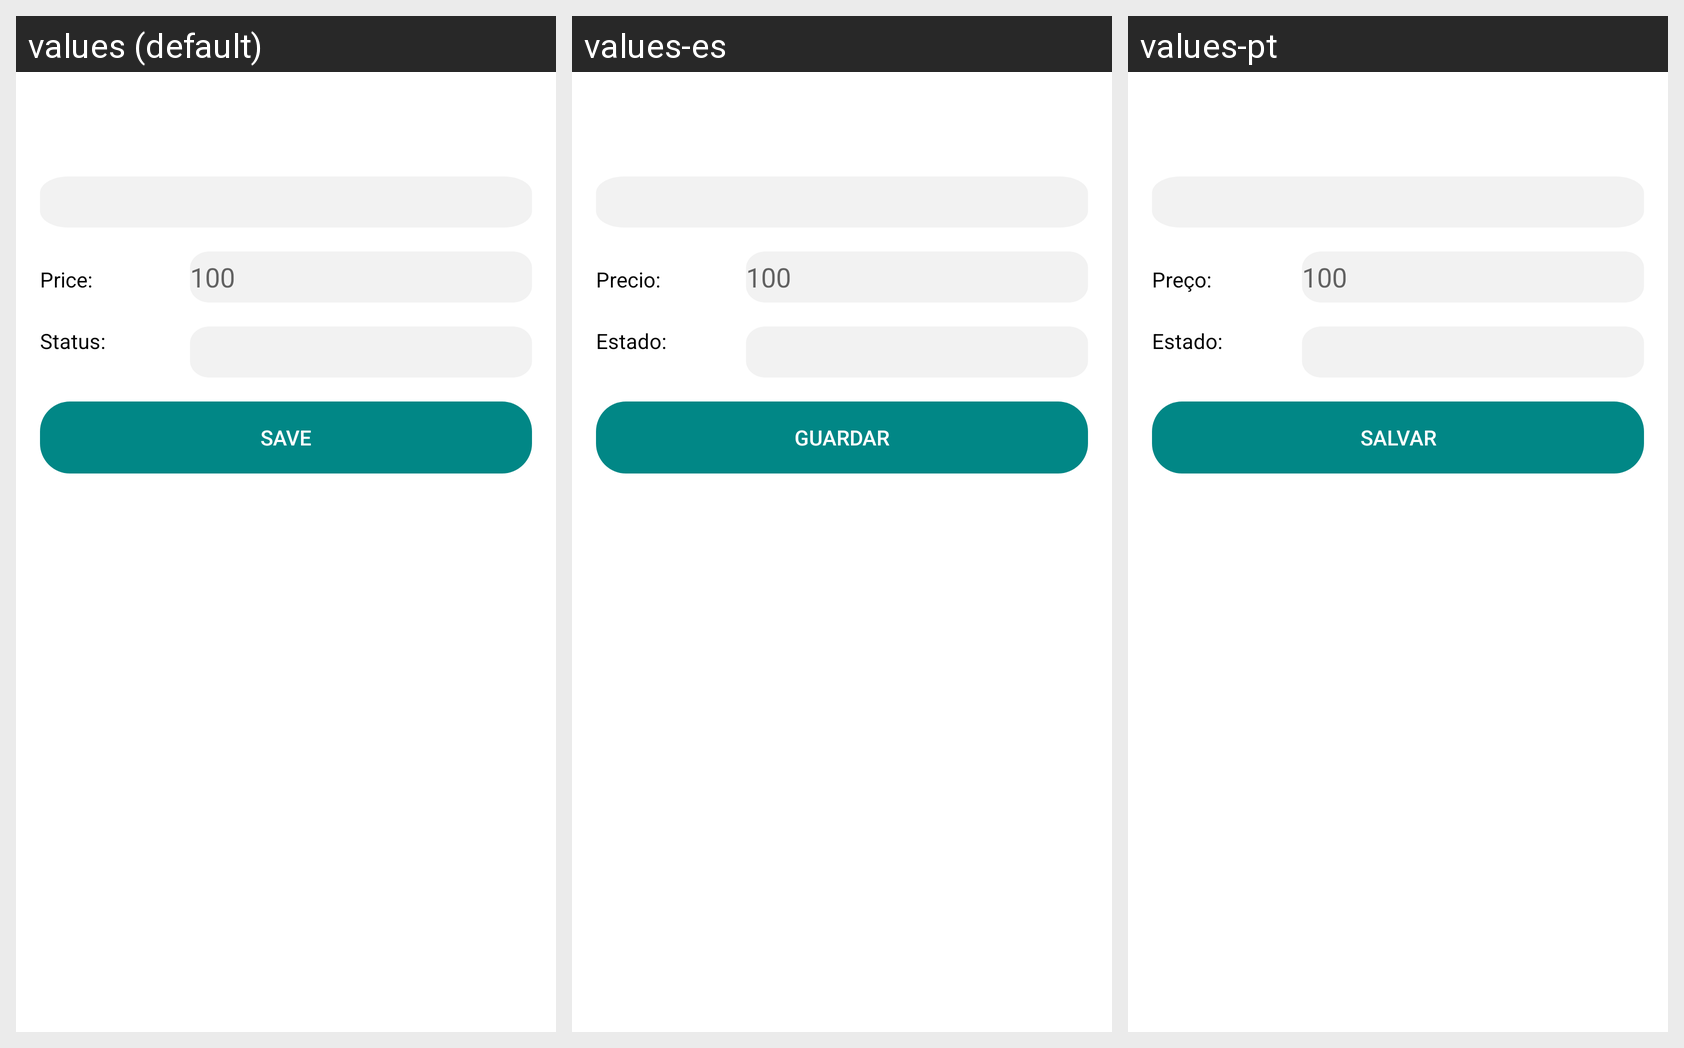

For this localized Android screen grid, give each drawn string resource with its value in every locale shown.
Android screen res/layout/collector_add_album_fragment.xml rendered under 3 locales, left to right: values (default), values-es, values-pt. Device: Nexus 5 (rendered at 1080×1920; each locale shown at half size, 540×960, under a caption strip naming it); theme Theme.Vinyls_Equipo_16.
Strings drawn on this screen, with the default value and each locale's value (text and hints the layout hard-codes, and strings that could not be matched under every locale, appear in the picture but are not listed):

collector_add_price
  values: Price:
  values-es: Precio:
  values-pt: Preço:

collector_add_price_hint
  values: 100
  values-es: 100
  values-pt: 100

collector_album_status
  values: Status:
  values-es: Estado:
  values-pt: Estado:

save
  values: Save
  values-es: Guardar
  values-pt: Salvar
